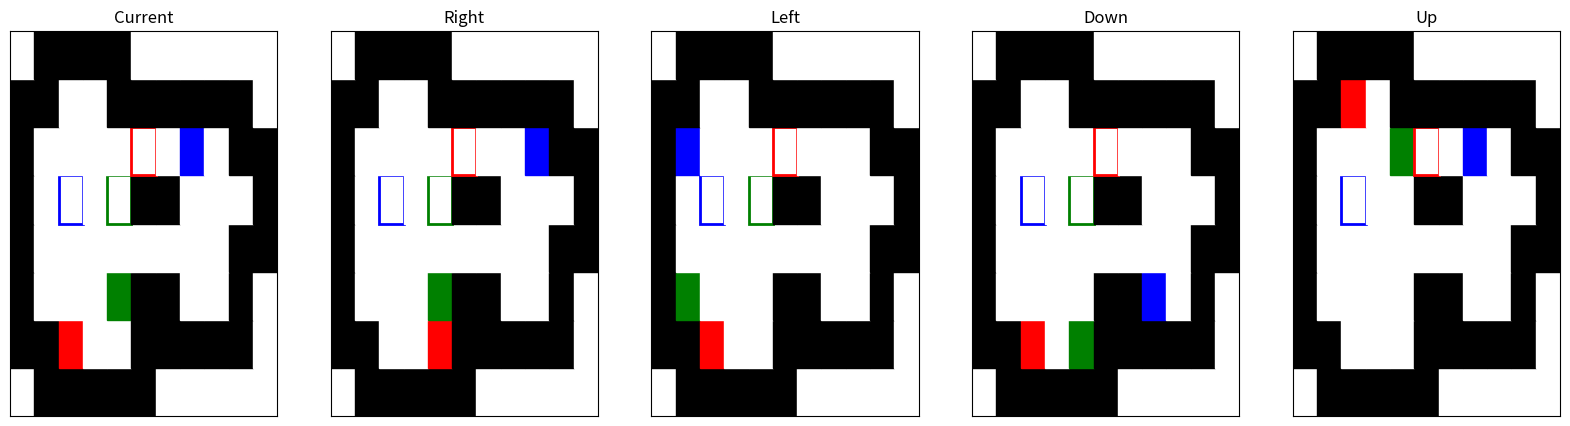

This chart was generated by the following Python code:
import matplotlib.pyplot as plt
from copy import deepcopy

B_matrix1 = [
    [0, 1, 1, 1, 1, 1, 0, 0, 0, 0, 0],
    [1, 1, 2, 0, 0, 1, 1, 1, 1, 1, 0],
    [1, 0, 0, 0, 6, 1, 1, 0, 0, 1, 0],
    [1, 0, 0, 0, 0, 0, 0, 0, 0, 1, 1],
    [1, 0, 5, 0, 7, 1, 1, 0, 0, 0, 1],
    [1, 0, 0, 0, 0, 4, 0, 3, 0, 1, 1],
    [1, 1, 0, 0, 1, 1, 1, 1, 1, 1, 0],
    [0, 1, 1, 1, 1, 0, 0, 0, 0, 0, 0]
]



#________________________________________________________
class state:
    def __init__(self, B_matrix):
        self.B_matrix = B_matrix



    def move(self, direct):
        B_matrix_copy = deepcopy(self.B_matrix)
        location = [(i, j) for i in range(len(B_matrix_copy)) for j in range(len(B_matrix_copy[0])) if B_matrix_copy[i][j] in [2, 3, 6]]

        for (i, j) in location:
            n_i, n_j = i, j
            while self.can_move(B_matrix_copy, n_i, n_j, direct):
                if direct == 'right':
                    n_j += 1
                elif direct == 'left':
                    n_j -= 1
                elif direct == 'down':
                    n_i -= 1
                elif direct == 'up':
                    n_i += 1

                self.check_goal(B_matrix_copy, i, j, n_j, n_i)

            if (n_i, n_j) != (i, j):
                B_matrix_copy[n_i][n_j] = B_matrix_copy[i][j]
                B_matrix_copy[i][j] = 0

        return state(B_matrix_copy)



    def can_move(self, B_matrix, i, j, direct):
        if direct == 'right':
             return j + 1 < len(B_matrix[0]) and B_matrix[i][j + 1] not in [1, 2, 3, 6]


        elif direct == 'left':
            return j - 1 >= 0 and B_matrix[i][j - 1] not in [1, 2, 3, 6]


        elif direct == 'down':
            return i - 1 >= 0 and B_matrix[i - 1][j] not in [1, 2, 3, 6]

            
        elif direct == 'up':
            return i + 1 < len(B_matrix) and B_matrix[i + 1][j] not in [1, 2, 3, 6]
        return False



    def check_goal(self, B_matrix, i, j, n_j, n_i):
        if B_matrix[i][j] == 2 and B_matrix[n_i][n_j] == 4:
            B_matrix[n_i][n_j] = 0
        if B_matrix[i][j] == 3 and B_matrix[n_i][n_j] == 5:
            B_matrix[n_i][n_j] = 0
        if B_matrix[i][j] == 6 and B_matrix[n_i][n_j] == 7:
            B_matrix[n_i][n_j] = 0




#____________________________________________
class GUI:
    def __init__(self, state):
        self.state = state
        self.fig, self.ax = plt.subplots(1, 5, figsize=(20, 5))
        self.update_board()



    def update_board(self):
        for ax in self.ax:
            ax.clear() 
        self.print_B_matrix( self.ax[0],self.state.B_matrix)
        self.ax[0].set_title('Current')
        self.next_state()
        plt.draw()



    def next_state(self):
        next_states_objects = []
        directs = ['right', 'left', 'down', 'up']

        for idx, direct in enumerate(directs, start=1):
            new_state = self.state.move(direct)  
            next_states_objects.append(new_state) 
            self.print_B_matrix(self.ax[idx],new_state.B_matrix)  
            self.ax[idx].set_title(direct.capitalize())

        return next_states_objects  



    def print_B_matrix(self,ax, B_matrix):
        rows = len(B_matrix)
        cols = len(B_matrix[0])
        for i in range(rows):
            for j in range(cols):
                color = 'white'
                if B_matrix[i][j] == 1:
                    color = 'black'
                elif B_matrix[i][j] == 2:
                    color = 'red'
                elif B_matrix[i][j] == 3:
                    color = 'blue'
                elif B_matrix[i][j] == 6:
                    color = 'green'

                rect = plt.Rectangle((j, i), 1, 1, color=color)
                ax.add_patch(rect)

                if B_matrix[i][j] in [4, 5, 7]:
                    border_color = 'red' if B_matrix[i][j] == 4 else 'blue' if B_matrix[i][j] == 5 else 'green'
                    border_rect = plt.Rectangle((j, i), 1, 1, edgecolor=border_color, facecolor='none', linewidth=2)
                    ax.add_patch(border_rect)

        ax.set_xlim([0, cols])
        ax.set_ylim([0, rows])
        ax.set_xticks([])
        ax.set_yticks([])




#_________________________________________________
class Play:
    def __init__(self, B_matrix):
        self.current_B_matrix = B_matrix
        self.history = []
        self.state = state(self.current_B_matrix)
        self.game_ui = GUI(self.state)
        self.fig = self.game_ui.fig
        self.fig.canvas.mpl_connect('key_press_event', self.press)




    def press(self, event):
        if event.key in ['right', 'left', 'up', 'down']:
            old_B_matrix = deepcopy(self.current_B_matrix)
            new_state = self.state.move(event.key) 

            if self.check_equals(old_B_matrix, new_state.B_matrix):
                return  

            self.state = new_state  
            self.game_ui.state = self.state 
            self.game_ui.update_board()

            self.current_B_matrix = new_state.B_matrix
            self.history.append(old_B_matrix)

            if self.history: 
                last_move = self.history[-1]
                move_number = len(self.history)  
                print(f"Move {move_number}:")
                for row in last_move:
                 print(row)
              



# هون برجع ازا تحرك نفس لحركةواستدعيتو بال press

    def check_equals(self, old_B_matrix, new_B_matrix):
        if old_B_matrix == new_B_matrix:
            print('It\'s the same move')
            return True


game = Play(B_matrix1)
plt.show()